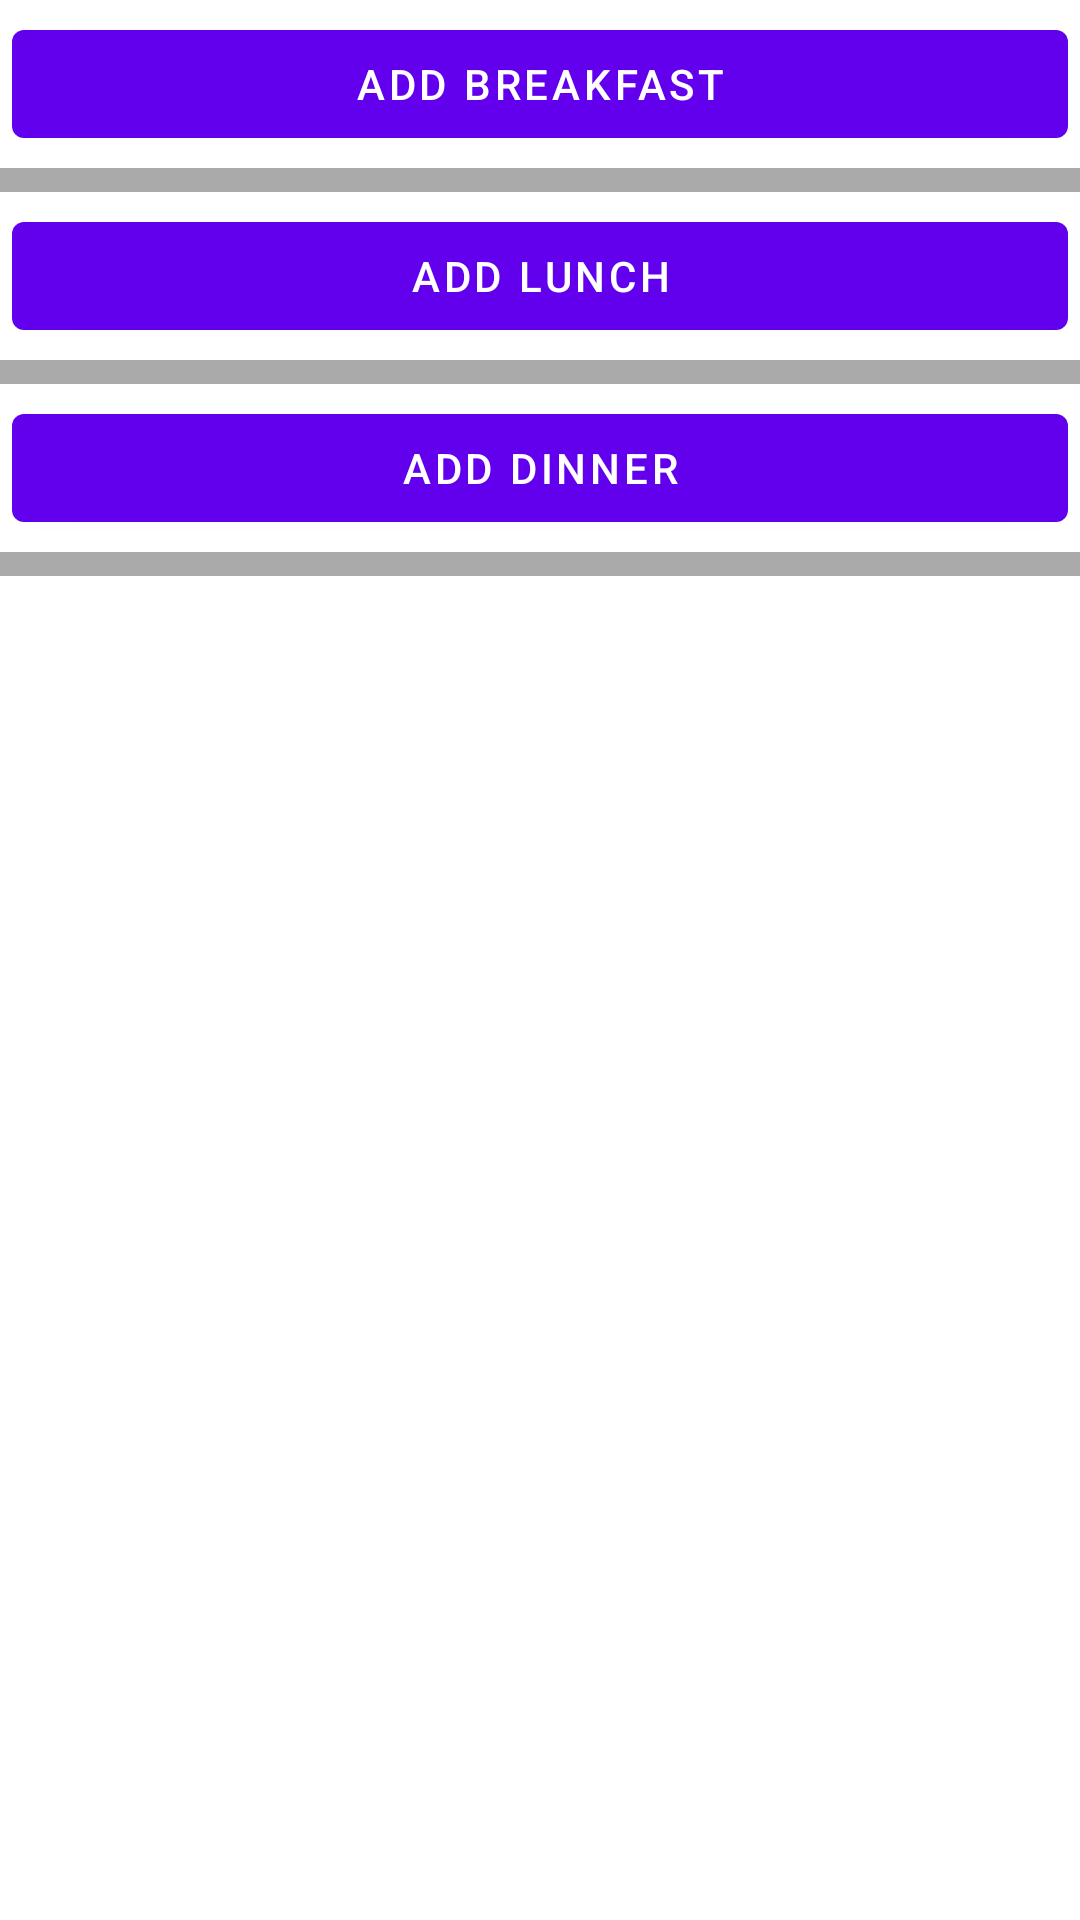

Reconstruct the res/layout file that produces this screen, plus the resources it refers to.
<!-- AndroidManifest.xml: activity theme Theme.NutritionApp.NoActionBar -->
<!-- res/layout/activity_home.xml -->
<?xml version="1.0" encoding="utf-8"?>
<androidx.coordinatorlayout.widget.CoordinatorLayout xmlns:android="http://schemas.android.com/apk/res/android"
    xmlns:app="http://schemas.android.com/apk/res-auto"
    xmlns:tools="http://schemas.android.com/tools"
    android:layout_width="match_parent"
    android:layout_height="match_parent"
    android:fitsSystemWindows="true"
    tools:context=".HomeActivity">

    <com.google.android.material.appbar.AppBarLayout
        android:id="@+id/app_bar"
        android:layout_width="match_parent"
        android:layout_height="@dimen/app_bar_height"
        android:fitsSystemWindows="true"
        android:theme="@style/Theme.NutritionApp.AppBarOverlay">


        <com.google.android.material.appbar.CollapsingToolbarLayout
            android:id="@+id/toolbar_layout"
            android:layout_width="match_parent"
            android:layout_height="match_parent"
            android:fitsSystemWindows="true"
            app:contentScrim="?attr/colorPrimary"
            app:layout_scrollFlags="scroll|exitUntilCollapsed"
            app:toolbarId="@+id/toolbar">

            <androidx.appcompat.widget.Toolbar
                android:id="@+id/toolbar"
                android:layout_width="match_parent"
                android:layout_height="?attr/actionBarSize"
                app:layout_collapseMode="pin"
                app:popupTheme="@style/Theme.NutritionApp.PopupOverlay" />

            <RelativeLayout
                android:id="@+id/bars"
                android:layout_width="match_parent"
                android:layout_height="wrap_content"
                android:orientation="horizontal"
                android:layout_below="@id/toolbar">

                <ProgressBar
                    android:id="@+id/carbs"
                    style="?android:attr/progressBarStyleHorizontal"
                    android:layout_width="294dp"
                    android:layout_height="48dp"
                    android:layout_alignStart="@id/protein"
                    android:layout_marginEnd="20dp"
                    android:layout_toEndOf="@id/carbText"
                    android:progressTint="@color/white"
                    android:scaleY="6"
                    android:text="@string/carb" />

                <TextView
                    android:id="@+id/carbText"
                    android:layout_width="wrap_content"
                    android:layout_height="wrap_content"
                    android:layout_alignParentStart="true"
                    android:layout_alignBottom="@+id/carbs"
                    android:layout_alignTop="@+id/carbs"
                    android:layout_marginStart="5dp"
                    android:layout_marginBottom="4dp"
                    android:text="@string/carb"
                    android:textSize="32dp"
                    android:visibility="visible"
                    />

                <ProgressBar
                    android:id="@+id/fat"
                    style="@style/Widget.AppCompat.ProgressBar.Horizontal"
                    android:layout_width="match_parent"
                    android:layout_height="47dp"
                    android:layout_below="@+id/carbs"
                    android:layout_alignStart="@id/protein"
                    android:layout_marginEnd="20dp"
                    android:indeterminate="false"
                    android:progress="50"
                    android:progressTint="@color/white"
                    android:theme="@style/BarTheme.BlackAccent"
                    android:scaleY="6"
                    android:text="@string/fat"
                    android:textSize="32dp"
                    android:layout_toEndOf="@id/fatText"
                    />
                <TextView
                    android:id="@+id/fatText"
                    android:layout_width="wrap_content"
                    android:layout_height="wrap_content"
                    android:layout_alignParentStart="true"
                    android:layout_alignEnd="@+id/carbText"
                    android:layout_alignBottom="@+id/fat"
                    android:layout_alignTop="@+id/fat"
                    android:layout_marginStart="5dp"

                    android:layout_marginBottom="4dp"
                    android:layout_marginTop="2dp"
                    android:layout_below="@id/carbText"
                    android:text="@string/fat"
                    android:textSize="32dp"
                    android:visibility="visible"
                    app:layout_anchorGravity="center" />


                <ProgressBar
                    android:id="@+id/protein"
                    style="?android:attr/progressBarStyleHorizontal"
                    android:layout_width="291dp"
                    android:layout_height="41dp"
                    android:layout_below="@+id/fat"
                    android:layout_marginStart="5dp"
                    android:layout_marginEnd="20dp"
                    android:layout_toEndOf="@id/proteinText"
                    android:progress="75"
                    android:progressTint="@color/white"
                    android:scaleY="6"
                    android:text="@string/protein" />

                <TextView
                    android:id="@+id/proteinText"
                    android:layout_width="wrap_content"
                    android:layout_height="wrap_content"
                    android:layout_below="@id/fatText"
                    android:layout_alignParentStart="true"
                    android:layout_alignTop="@+id/protein"
                    android:layout_marginStart="5dp"
                    android:layout_marginTop="2dp"

                    android:layout_marginBottom="4dp"
                    android:text="@string/protein"
                    android:textSize="28dp"
                    app:layout_anchorGravity="center" />


            </RelativeLayout>


            <ImageButton
                android:id="@+id/buttonCreateMeal"
                android:layout_width="wrap_content"
                android:layout_height="wrap_content"
                android:layout_gravity="bottom|end"
                android:layout_margin="4dp"
                android:background="?attr/colorPrimary"
                android:src="@drawable/ic_add_white" />

        </com.google.android.material.appbar.CollapsingToolbarLayout>
    </com.google.android.material.appbar.AppBarLayout>

    <include layout="@layout/content_scrolling" />


</androidx.coordinatorlayout.widget.CoordinatorLayout>
<!-- res/layout/content_scrolling.xml (included above) -->
<?xml version="1.0" encoding="utf-8"?>
<androidx.core.widget.NestedScrollView xmlns:android="http://schemas.android.com/apk/res/android"
    xmlns:app="http://schemas.android.com/apk/res-auto"
    xmlns:tools="http://schemas.android.com/tools"
    android:layout_width="match_parent"
    android:layout_height="match_parent"
    app:layout_behavior="@string/appbar_scrolling_view_behavior"
    tools:context=".HomeActivity"
    tools:showIn="@layout/activity_home">

    <LinearLayout
        android:orientation="vertical"
        android:layout_width="match_parent"
        android:layout_height="wrap_content">

        <Button
            android:id="@+id/buttonAddBreakfast"
            android:layout_width="match_parent"
            android:layout_height="wrap_content"
            android:layout_margin="4dp"
            android:text="@string/addBreakfast" />

        <androidx.recyclerview.widget.RecyclerView
            android:id="@+id/foodRecyclerBreak"
            android:layout_width="match_parent"
            android:layout_height="wrap_content"
            android:background="@android:color/darker_gray"
            android:padding="4dp"
            android:scrollbars="vertical" />

        <Button
            android:id="@+id/buttonAddLunch"
            android:layout_width="match_parent"
            android:layout_height="wrap_content"
            android:layout_margin="4dp"
            android:text="@string/addLunch" />
        <androidx.recyclerview.widget.RecyclerView
            android:id="@+id/foodRecyclerLunch"
            android:layout_width="match_parent"
            android:layout_height="wrap_content"
            android:background="@android:color/darker_gray"
            android:padding="4dp"
            android:scrollbars="vertical"
            />

        <Button
            android:id="@+id/buttonAddDinner"
            android:layout_width="match_parent"
            android:layout_height="wrap_content"
            android:layout_margin="4dp"
            android:text="@string/addDinner" />
        <androidx.recyclerview.widget.RecyclerView
            android:id="@+id/foodRecyclerDinner"
            android:layout_width="match_parent"
            android:layout_height="wrap_content"
            android:background="@android:color/darker_gray"
            android:padding="4dp"
            android:scrollbars="vertical"
            />

    </LinearLayout>



</androidx.core.widget.NestedScrollView>
<!-- resources referenced by this layout -->
<resources>
  <!-- drawable ic_add_white (drawable) -->
  <vector xmlns:android="http://schemas.android.com/apk/res/android"
      android:width="44dp"
      android:height="44dp"
      android:tint="#FFFFFF"
      android:viewportWidth="24"
      android:viewportHeight="24">
      <path
          android:fillColor="@android:color/white"
          android:pathData="M19,13h-6v6h-2v-6H5v-2h6V5h2v6h6v2z" />
  </vector>
  <string name="addBreakfast">Add Breakfast</string>
  <string name="addDinner">Add Dinner</string>
  <string name="addLunch">Add Lunch</string>
  <string name="carb">Carb</string>
  <string name="fat">Fat</string>
  <string name="protein">Protein</string>
  <style name="BarTheme.BlackAccent">
          <item name="colorPrimary">@color/black</item> 
      </style>
  <style name="Theme.NutritionApp.AppBarOverlay" parent="ThemeOverlay.AppCompat.Dark.ActionBar" />
  <style name="Theme.NutritionApp.PopupOverlay" parent="ThemeOverlay.AppCompat.Light" />
  <style name="Theme.NutritionApp.NoActionBar">
          <item name="windowActionBar">false</item>
          <item name="windowNoTitle">true</item>
      </style>
  <!-- not gathered from this repository: default colours our renderer supplied (Android Studio template values) -->
  <color name="black">#FF000000</color>
  <color name="white">#FFFFFFFF</color>
</resources>
